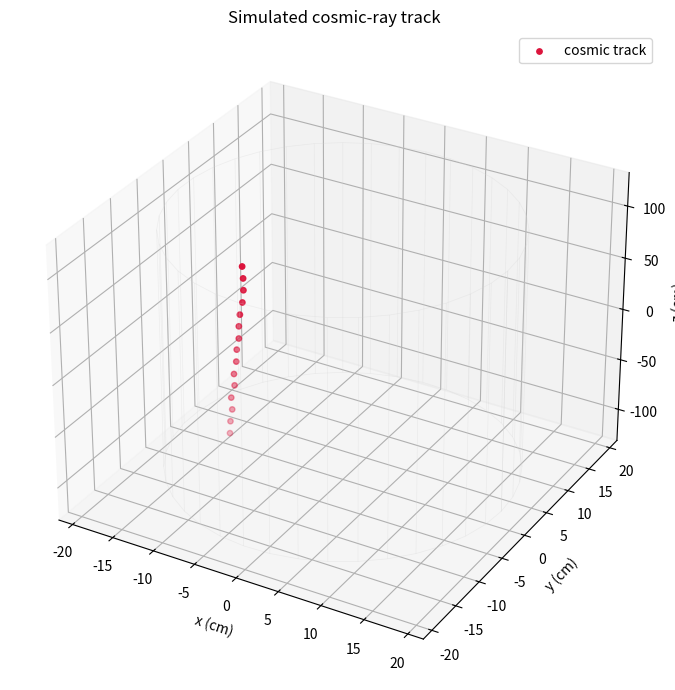
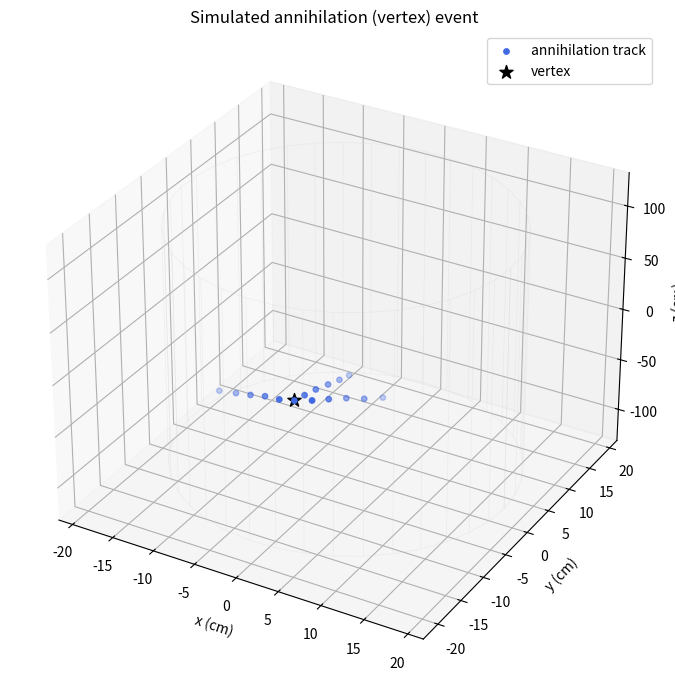

Source code (Python) for these figures, in order:
"""
Step 1: Synthetic track generator for cylindrical TPC background-rejection demo.

Generates two kinds of events inside a cylinder (standing in for the ALPHA-g rTPC):
  1. Cosmic-ray tracks: long, mostly-straight lines that cross the whole cylinder.
  2. Annihilation ("vertex") events: a few short tracks radiating from one random point.

Everything here uses only numpy + matplotlib.
"""

import numpy as np
import matplotlib.pyplot as plt

# ---- Detector geometry (rough stand-in for the rTPC dimensions in the paper) ----
RADIUS = 19.0      # cm, outer cathode wall radius
HALF_HEIGHT = 115.0  # cm, roughly half of the 230 cm active length

rng = np.random.default_rng(seed=42)  # fixed seed = reproducible for now


def sample_points_on_segment(p_start, p_end, n_points, noise_std=0.1):
    """Given two 3D endpoints, sample n_points along the segment with added noise.
    This stands in for discrete detector 'hits' along a real particle track."""
    t = np.linspace(0, 1, n_points)
    line = p_start[None, :] + t[:, None] * (p_end - p_start)[None, :]
    noise = rng.normal(0, noise_std, size=line.shape)
    return line + noise


def line_cylinder_intersection(point, direction):
    """Given a point and direction defining an infinite line, find the t-interval
    where it lies inside the finite cylinder (radius RADIUS, +-HALF_HEIGHT in z).
    We compute the valid t-range from the radial wall AND from the two z-caps
    separately, then intersect those ranges. Returns None if they don't overlap."""
    px, py, pz = point
    dx, dy, dz = direction
    t_min, t_max = -np.inf, np.inf

    # --- radial wall constraint: |xy(t)| <= RADIUS ---
    a = dx**2 + dy**2
    b = 2 * (px * dx + py * dy)
    c = px**2 + py**2 - RADIUS**2
    if a > 1e-12:
        disc = b**2 - 4 * a * c
        if disc < 0:
            return None  # line's xy-projection never reaches the cylinder radius
        sqrt_disc = np.sqrt(disc)
        r_lo, r_hi = sorted([(-b - sqrt_disc) / (2 * a), (-b + sqrt_disc) / (2 * a)])
        t_min, t_max = max(t_min, r_lo), min(t_max, r_hi)
    else:
        if c > 0:
            return None  # constant radius already outside cylinder

    # --- z-cap constraint: -HALF_HEIGHT <= z(t) <= HALF_HEIGHT ---
    if abs(dz) > 1e-12:
        z_lo, z_hi = sorted([(-HALF_HEIGHT - pz) / dz, (HALF_HEIGHT - pz) / dz])
        t_min, t_max = max(t_min, z_lo), min(t_max, z_hi)
    else:
        if abs(pz) > HALF_HEIGHT:
            return None  # horizontal line outside the z-caps entirely

    if t_min >= t_max:
        return None  # empty interval -> line misses the finite cylinder

    p1 = point + t_min * direction
    p2 = point + t_max * direction
    return p1, p2


def generate_cosmic_track(n_hits=15):
    """Cosmic muons arrive mostly vertically (small angle off straight-down),
    unlike annihilation products which fly off in random directions."""
    # mostly-vertical direction with a small random tilt.
    # Real cosmic muons follow roughly a cos^2(theta) zenith-angle distribution,
    # i.e. strongly peaked near vertical -- 0.05 rad std keeps tracks crossing
    # the full detector height rather than exiting through the side wall.
    tilt = rng.normal(0, 0.05, size=2)
    direction = np.array([tilt[0], tilt[1], -1.0])
    direction /= np.linalg.norm(direction)

    # random entry point roughly centered, offset within the cylinder's radius
    offset_r = rng.uniform(0, RADIUS * 0.8)
    offset_angle = rng.uniform(0, 2 * np.pi)
    start_point = np.array([offset_r * np.cos(offset_angle),
                             offset_r * np.sin(offset_angle),
                             HALF_HEIGHT])

    intersection = line_cylinder_intersection(start_point, direction)
    if intersection is None:
        return generate_cosmic_track(n_hits)  # retry if it missed geometry

    p1, p2 = intersection
    return sample_points_on_segment(p1, p2, n_hits)


def generate_vertex_event(n_tracks=None, n_hits_per_track=6):
    """Antihydrogen annihilates ON THE WALL of the apparatus (per the paper's own
    description), not floating inside the gas. So the vertex sits on the cylinder's
    curved wall (r = RADIUS), and the resulting charged-pion tracks fly inward into
    the gas volume where the rTPC can actually detect their ionization trail."""
    if n_tracks is None:
        n_tracks = rng.integers(2, 4)  # 2 or 3 tracks, like real pion multiplicities

    # vertex point ON the wall, not inside the volume
    vtheta = rng.uniform(0, 2 * np.pi)
    vz = rng.uniform(-HALF_HEIGHT * 0.8, HALF_HEIGHT * 0.8)
    vertex = np.array([RADIUS * np.cos(vtheta), RADIUS * np.sin(vtheta), vz])
    outward_normal = np.array([np.cos(vtheta), np.sin(vtheta), 0.0])

    tracks = []
    for _ in range(n_tracks):
        # random isotropic direction, then force it inward (into the gas) --
        # a pion can't usefully travel straight through the solid wall
        direction = rng.normal(size=3)
        direction /= np.linalg.norm(direction)
        if np.dot(direction, outward_normal) > 0:
            direction = -direction

        length = rng.uniform(3, 12)
        end_point = vertex + direction * length

        tracks.append(sample_points_on_segment(vertex, end_point, n_hits_per_track))
    return tracks, vertex


def plot_event(cosmic_hits=None, vertex_tracks=None, vertex=None, title=""):
    fig = plt.figure(figsize=(7, 7))
    ax = fig.add_subplot(111, projection='3d')

    # draw cylinder wireframe for reference
    theta = np.linspace(0, 2 * np.pi, 40)
    z = np.linspace(-HALF_HEIGHT, HALF_HEIGHT, 2)
    theta_grid, z_grid = np.meshgrid(theta, z)
    x_grid = RADIUS * np.cos(theta_grid)
    y_grid = RADIUS * np.sin(theta_grid)
    ax.plot_wireframe(x_grid, y_grid, z_grid, color='lightgray', alpha=0.3, linewidth=0.5)

    if cosmic_hits is not None:
        ax.scatter(*cosmic_hits.T, color='crimson', label='cosmic track', s=15)

    if vertex_tracks is not None:
        for i, track in enumerate(vertex_tracks):
            ax.scatter(*track.T, color='royalblue', s=15,
                       label='annihilation track' if i == 0 else None)
        if vertex is not None:
            ax.scatter(*vertex, color='black', marker='*', s=100, label='vertex')

    ax.set_xlabel('x (cm)')
    ax.set_ylabel('y (cm)')
    ax.set_zlabel('z (cm)')
    ax.set_title(title)
    ax.legend()
    plt.tight_layout()
    return fig


if __name__ == "__main__":
    cosmic = generate_cosmic_track()
    vertex_tracks, vertex = generate_vertex_event()

    plot_event(cosmic_hits=cosmic, title="Simulated cosmic-ray track")
    plot_event(vertex_tracks=vertex_tracks, vertex=vertex,
               title="Simulated annihilation (vertex) event")

    print(f"Cosmic track: {cosmic.shape[0]} hits")
    print(f"Vertex event: {len(vertex_tracks)} tracks, "
          f"{sum(t.shape[0] for t in vertex_tracks)} total hits")

    plt.show()  # opens both figure windows; script pauses here until you close them
